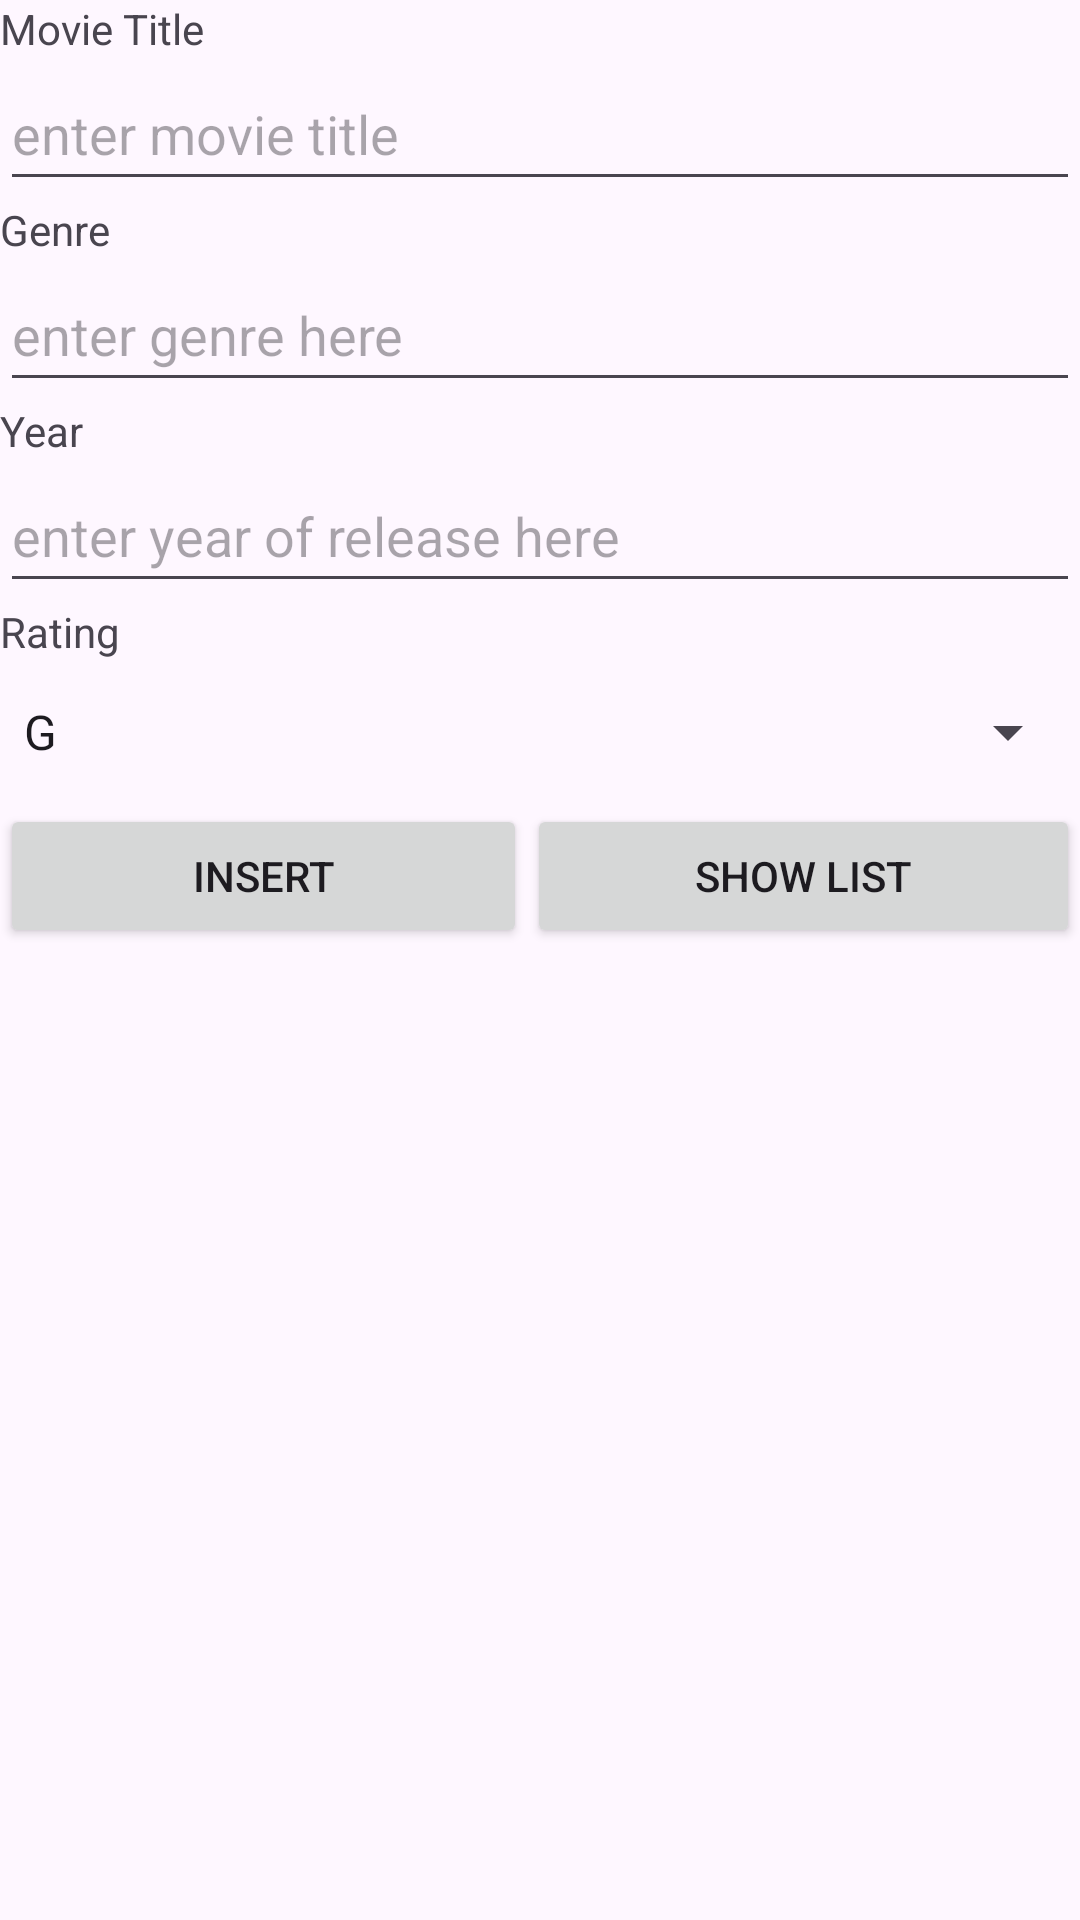

The Android layout XML behind this screen, and the referenced resources:
<!-- AndroidManifest.xml: application theme Theme.NewMovie -->
<!-- res/layout/activity_main.xml -->
<?xml version="1.0" encoding="utf-8"?>
<LinearLayout xmlns:android="http://schemas.android.com/apk/res/android"
    android:layout_width="match_parent"
    android:layout_height="match_parent"
    android:orientation="vertical">


    <TextView
        android:id="@+id/movieTitle"
        android:layout_width="match_parent"
        android:layout_height="wrap_content"
        android:text="Movie Title" />

    <EditText
        android:id="@+id/etTitleM"
        android:layout_width="match_parent"
        android:layout_height="48dp"
        android:ems="10"
        android:hint="enter movie title"
        android:inputType="text" />

    <TextView
        android:id="@+id/titleGenre"
        android:layout_width="match_parent"
        android:layout_height="wrap_content"
        android:text="Genre" />

    <EditText
        android:id="@+id/etGenre"
        android:layout_width="match_parent"
        android:layout_height="48dp"
        android:ems="10"
        android:hint="enter genre here"
        android:inputType="text" />

    <TextView
        android:id="@+id/tvYear"
        android:layout_width="match_parent"
        android:layout_height="wrap_content"
        android:text="Year" />

    <EditText
        android:id="@+id/etYearM"
        android:layout_width="match_parent"
        android:layout_height="48dp"
        android:ems="10"
        android:hint="enter year of release here"
        android:inputType="text" />

    <TextView
        android:id="@+id/titleRating"
        android:layout_width="match_parent"
        android:layout_height="wrap_content"
        android:text="Rating" />

    <Spinner
        android:id="@+id/spinner"
        android:layout_width="match_parent"
        android:layout_height="48dp"
        android:entries="@array/spinnerItems" />

    <LinearLayout
        android:layout_width="match_parent"
        android:layout_height="wrap_content"
        android:orientation="horizontal">

        <Button
            android:id="@+id/btnInsert"
            android:layout_width="wrap_content"
            android:layout_height="wrap_content"
            android:layout_weight="1"
            android:text="INSERT" />

        <Button
            android:id="@+id/btnShow"
            android:layout_width="wrap_content"
            android:layout_height="wrap_content"
            android:layout_weight="1"
            android:text="SHOW LIST" />
    </LinearLayout>

</LinearLayout>
<!-- resources referenced by this layout -->
<resources>
  <string-array name="spinnerItems">
          <item>G</item>
          <item>M18</item>
          <item>NC16</item>
          <item>PG</item>
          <item>PG13</item>
          <item>R21</item>
      </string-array>
  <style name="Theme.NewMovie" parent="Base.Theme.NewMovie" />
  <style name="Base.Theme.NewMovie" parent="Theme.Material3.DayNight.NoActionBar">
          
          
      </style>
</resources>
